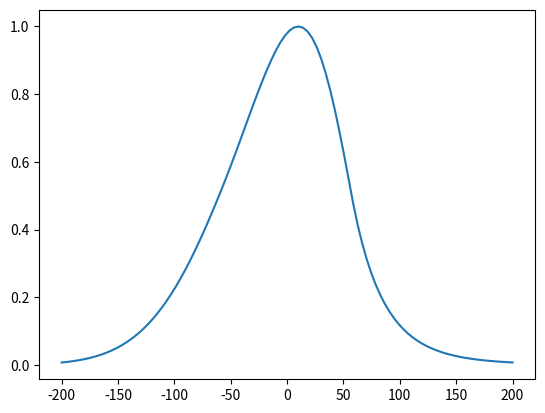

This chart was generated by the following Python code:
import math
import matplotlib.pyplot as plt
import numpy as np
def fitfunction_root(x, par):
    # source: https://github.com/root-project/root/blob/master/roofit/roofit/src/RooBukinPdf.cxx
    Xp = par[0]
    sigp = par[1]
    xi = par[2]
    rho1 = par[3]
    rho2 = par[4]
    ap = par[5]
    consts = 2*math.sqrt(2*math.log(2.0))
    r1=0
    r2=0
    r3=0
    r4=0
    r5=0
    hp=0
    x1 = 0
    x2 = 0
    fit_result = 0

    hp=sigp*consts
    r3=math.log(2.)
    r4=math.sqrt(xi*xi+1)
    r1=xi/r4

    if abs(xi) > math.exp(-6.):
        r5=xi/math.log(r4+xi)
    else:
        r5=1

    x1 = Xp + (hp / 2) * (r1-1)
    x2 = Xp + (hp / 2) * (r1+1)

    #--- Left Side
    if x < x1:
        r2=rho1*(x-x1)*(x-x1)/(Xp-x1)/(Xp-x1)-r3 + 4 * r3 * (x-x1)/hp * r5 * r4/(r4-xi)/(r4-xi)
    #--- Center
    elif x < x2:
        if abs(xi) > math.exp(-6.):
            r2=math.log(1 + 4 * xi * r4 * (x-Xp)/hp)/math.log(1+2*xi*(xi-r4));
            r2=-r3*r2*r2
        else:
            r2=-4*r3*(x-Xp)*(x-Xp)/hp/hp
    #--- Right Side
    else:
        r2=rho2*(x-x2)*(x-x2)/(Xp-x2)/(Xp-x2)-r3 - 4 * r3 * (x-x2)/hp * r5 * r4/(r4+xi)/(r4+xi)

    if abs(r2) > 100:
        fit_result = 0
    else:
        #---- Normalize the result
        fit_result = math.exp(r2)

    return fit_result *ap

plotx = []
ploty = []
parameters = [10, 50, -0.2, -0.5, 0.1, 1]
for each in np.linspace(-200, 200, 100):
    plotx.append(each)
    ploty.append(fitfunction_root(each, parameters))
plt.plot(plotx, ploty)
plt.show()
